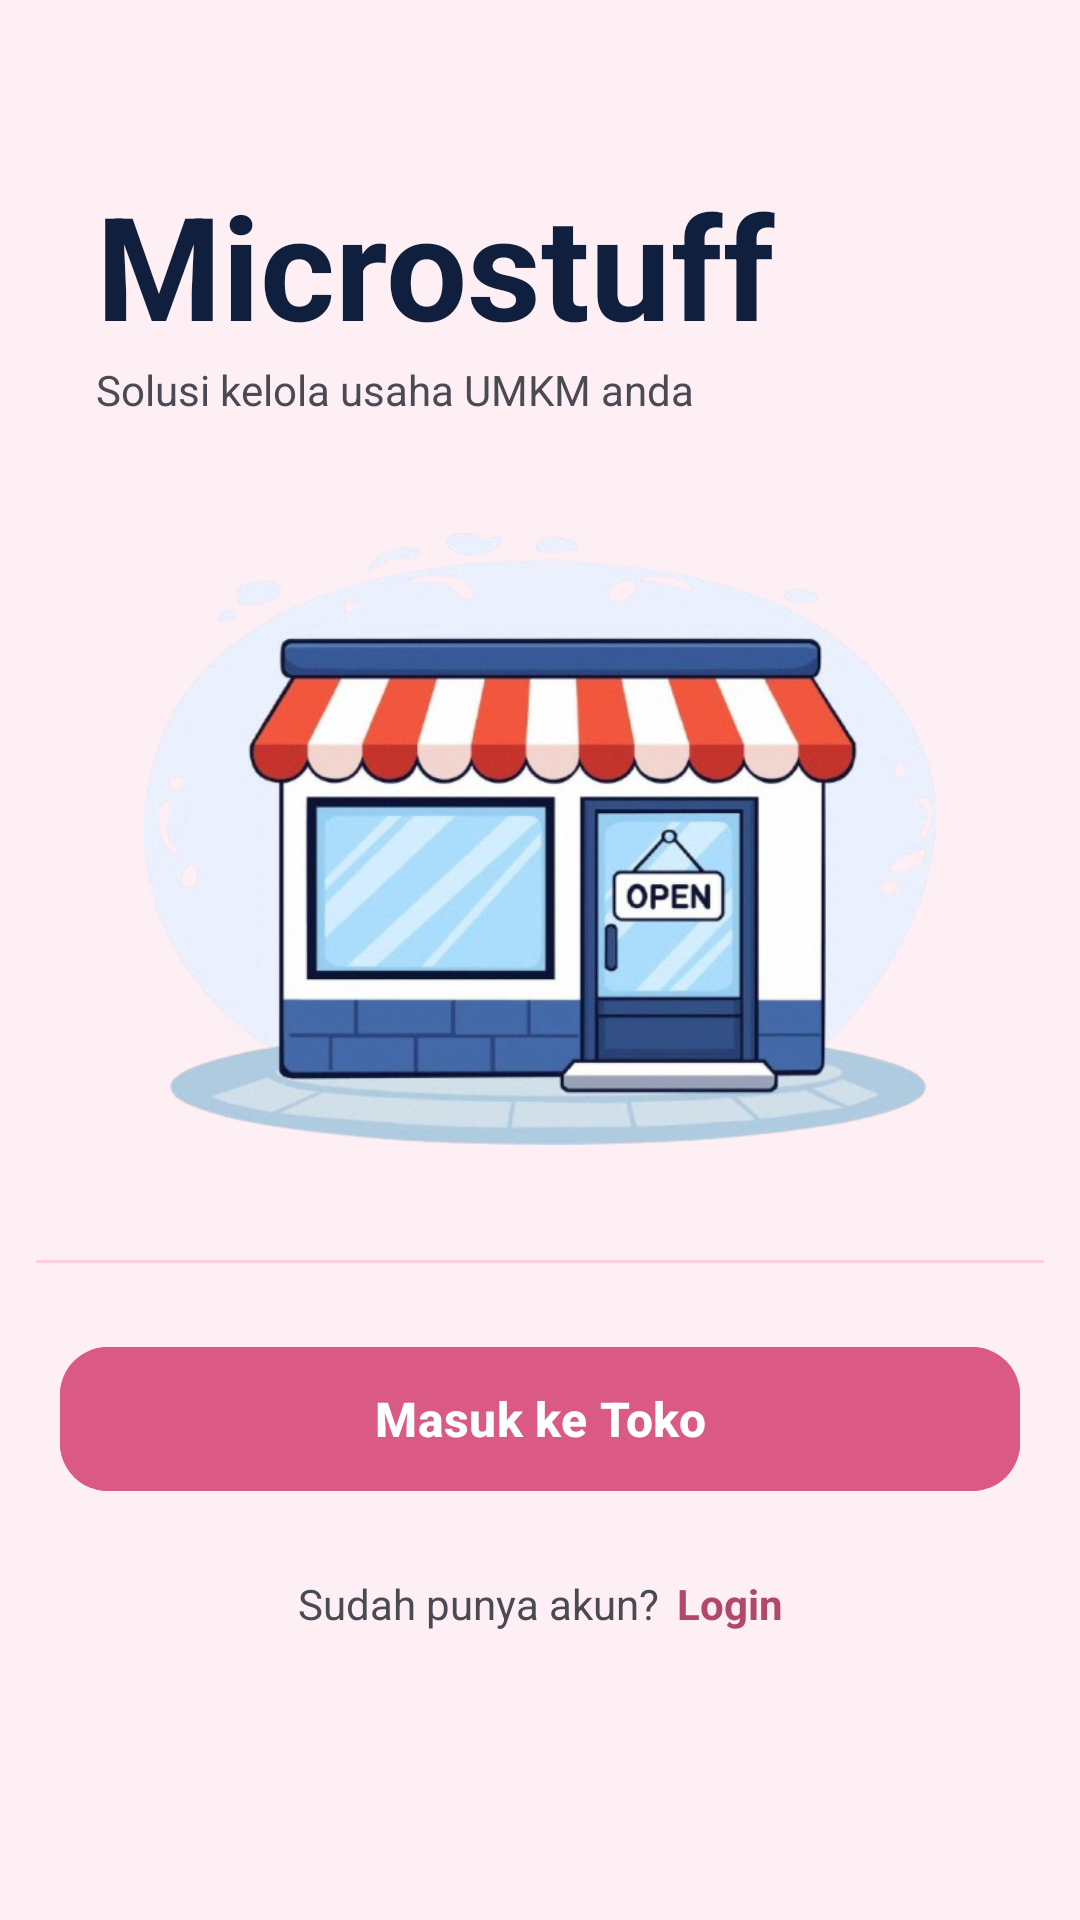

Here is an Android app screen rendered from its layout file. Give the layout XML and the strings, colors and styles it references.
<!-- AndroidManifest.xml: application theme Theme.MicroStuff -->
<!-- res/layout/activity_main.xml -->
<?xml version="1.0" encoding="utf-8"?>
<androidx.constraintlayout.widget.ConstraintLayout xmlns:android="http://schemas.android.com/apk/res/android"
    xmlns:app="http://schemas.android.com/apk/res-auto"
    xmlns:tools="http://schemas.android.com/tools"
    android:id="@+id/main"
    android:layout_width="match_parent"
    android:layout_height="match_parent"
    android:background="@color/red_50"
    tools:context=".MainActivity">

    <TextView
        android:id="@+id/title"
        android:layout_width="wrap_content"
        android:layout_height="wrap_content"
        android:layout_marginStart="32dp"
        android:layout_marginTop="56dp"
        android:text="@string/app_title"
        android:textColor="@color/navy"
        android:textSize="48sp"
        android:textStyle="bold"
        app:layout_constraintStart_toStartOf="parent"
        app:layout_constraintTop_toTopOf="parent"/>

    <TextView
        android:id="@+id/tagline"
        android:layout_width="wrap_content"
        android:layout_height="wrap_content"
        android:text="@string/app_tagline"
        android:textColor="@color/text_secondary"
        android:textSize="14sp"
        app:layout_constraintStart_toStartOf="@id/title"
        app:layout_constraintTop_toBottomOf="@id/title"
        />

    <ImageView
        android:id="@+id/storeImage"
        android:layout_width="0dp"
        android:layout_height="0dp"
        android:layout_marginHorizontal="48dp"
        android:layout_marginVertical="24dp"
        android:contentDescription="@null"
        android:scaleType="fitCenter"
        android:src="@drawable/ilustrasi_toko"
        app:layout_constraintBottom_toTopOf="@id/divider"
        app:layout_constraintEnd_toEndOf="parent"
        app:layout_constraintStart_toStartOf="parent"
        app:layout_constraintTop_toBottomOf="@id/tagline"/>

    <View
        android:id="@+id/divider"
        android:layout_width="0dp"
        android:layout_height="1dp"
        android:layout_marginHorizontal="12dp"
        android:layout_marginBottom="24dp"
        android:background="@color/red_100"
        app:layout_constraintBottom_toTopOf="@id/btnEnter"
        app:layout_constraintEnd_toEndOf="parent"
        app:layout_constraintStart_toStartOf="parent"/>

    <com.google.android.material.button.MaterialButton
        android:id="@+id/btnEnter"
        android:layout_width="0dp"
        android:layout_height="56dp"
        android:layout_marginHorizontal="20dp"
        android:layout_marginBottom="24dp"
        android:text="@string/enter_store"
        android:textSize="16sp"
        android:textStyle="bold"
        android:backgroundTint="@color/red_600"
        app:cornerRadius="16dp"
        app:icon="@drawable/ic_login"
        app:iconGravity="textStart"
        app:iconPadding="8dp"
        app:layout_constraintBottom_toTopOf="@id/layoutLogin"
        app:layout_constraintEnd_toEndOf="parent"
        app:layout_constraintStart_toStartOf="parent"/>

    <LinearLayout
        android:id="@+id/layoutLogin"
        android:layout_width="wrap_content"
        android:layout_height="wrap_content"
        android:layout_marginBottom="96dp"
        android:gravity="center_vertical"
        android:orientation="horizontal"
        app:layout_constraintBottom_toBottomOf="parent"
        app:layout_constraintEnd_toEndOf="parent"
        app:layout_constraintStart_toStartOf="parent">

        <TextView
            android:layout_width="wrap_content"
            android:layout_height="wrap_content"
            android:text="@string/already_have_account"
            android:textColor="@color/text_secondary"
            android:textSize="14sp"/>

        <TextView
            android:id="@+id/login"
            android:layout_width="wrap_content"
            android:layout_height="wrap_content"
            android:layout_marginStart="6dp"
            android:drawablePadding="2dp"
            android:text="@string/login"
            android:textColor="#B0486B"
            android:textSize="14sp"
            android:textStyle="bold"/>

    </LinearLayout>

</androidx.constraintlayout.widget.ConstraintLayout>
<!-- resources referenced by this layout -->
<resources>
  <color name="navy">#0F1F3D</color>
  <color name="red_100">#FACEDD</color>
  <color name="red_50">#FEEFF4</color>
  <color name="red_600">#DA5985</color>
  <color name="text_secondary">#4A4A55</color>
  <!-- drawable ilustrasi_toko: png bitmap (drawable, 464669 bytes) -->
  <string name="already_have_account">Sudah punya akun?</string>
  <string name="app_tagline">Solusi kelola usaha UMKM anda</string>
  <string name="app_title">Microstuff</string>
  <string name="enter_store">Masuk ke Toko</string>
  <string name="login">Login</string>
  <style name="Theme.MicroStuff" parent="Base.Theme.MicroStuff" />
  <style name="Base.Theme.MicroStuff" parent="Theme.Material3.DayNight.NoActionBar">
          
          
      </style>
</resources>
